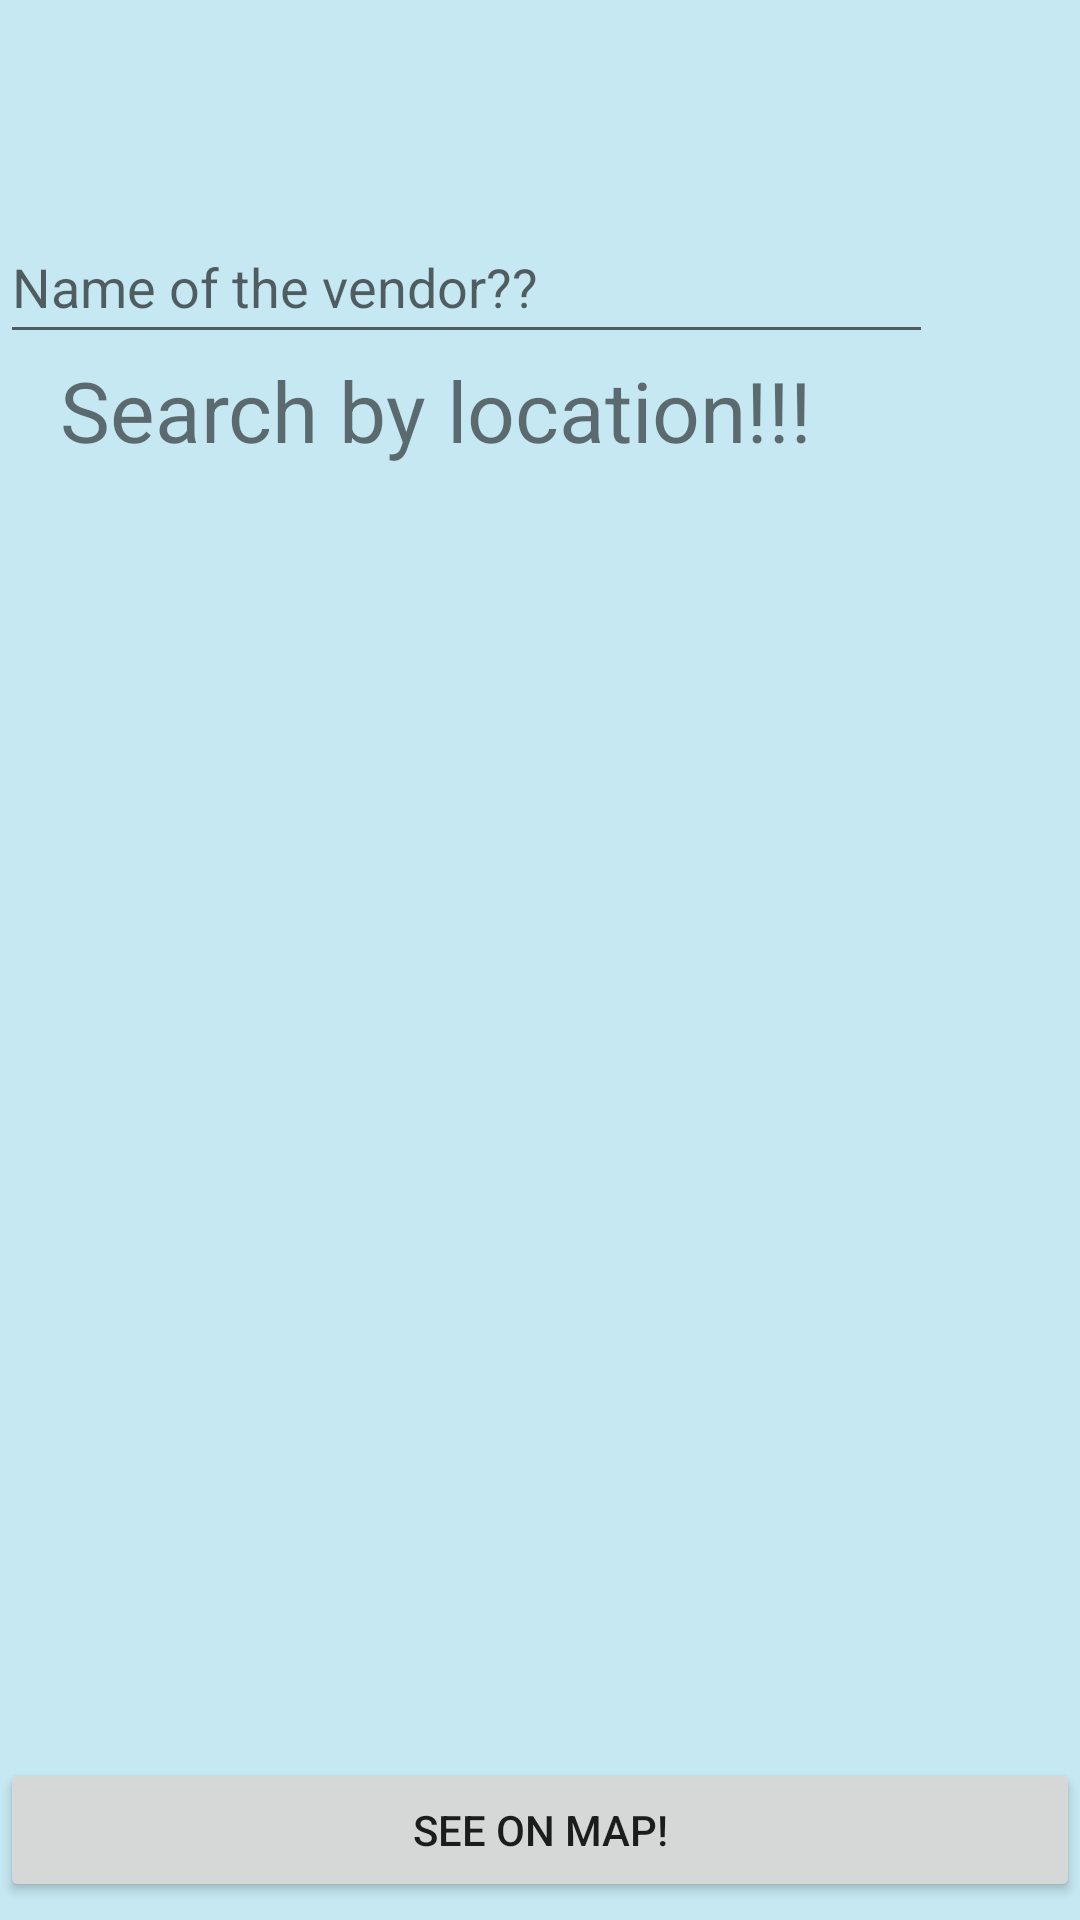

Layout XML and referenced resources for this Android screen:
<!-- AndroidManifest.xml: application theme Theme.LocalVendorSupplyChain -->
<!-- res/layout/activity_location_search.xml -->
<?xml version="1.0" encoding="utf-8"?>
<androidx.constraintlayout.widget.ConstraintLayout xmlns:android="http://schemas.android.com/apk/res/android"
    xmlns:app="http://schemas.android.com/apk/res-auto"
    xmlns:tools="http://schemas.android.com/tools"
    android:layout_width="match_parent"
    android:layout_height="match_parent"
    tools:context=".locationSearchActivity">

    <LinearLayout
        android:layout_width="match_parent"
        android:layout_height="match_parent"
        android:orientation="vertical"
        android:background="#778AD2E8"
        tools:layout_editor_absoluteX="53dp"
        tools:layout_editor_absoluteY="169dp">

        <LinearLayout
            android:layout_width="match_parent"
            android:layout_height="wrap_content"
            android:layout_marginTop="70dp"
            android:orientation="horizontal">

            <EditText
                android:id="@+id/searchWithName"
                android:layout_width="350dp"
                android:layout_height="match_parent"
                android:layout_weight="1"
                android:hint="Name of the vendor??"/>

            <Button
                android:id="@+id/searchWithNameButton"
                android:layout_width="wrap_content"
                android:layout_height="wrap_content"
                android:background="@drawable/ic_baseline_search_24"
                android:layout_weight="1"
                />
        </LinearLayout>

        <LinearLayout
            android:layout_width="match_parent"
            android:layout_height="wrap_content"
            android:orientation="horizontal">

            <TextView
                android:id="@+id/textView25"
                android:layout_width="350dp"
                android:layout_height="match_parent"
                android:layout_weight="1"
                android:text="Search by location!!!"
                android:textSize="28dp"
                android:paddingLeft="20dp"/>

            <Button
                android:id="@+id/searchWithLocationButton"
                android:layout_width="wrap_content"
                android:layout_height="wrap_content"
                android:background="@drawable/ic_baseline_my_location_24"
                android:layout_weight="1" />
        </LinearLayout>

        <ListView
            android:layout_width="match_parent"
            android:layout_height="420dp" >

        </ListView>

        <LinearLayout
            android:layout_width="match_parent"
            android:layout_height="wrap_content"
            android:orientation="horizontal">

            <Button
                android:id="@+id/seeOnMapButton"
                android:layout_width="wrap_content"
                android:layout_height="wrap_content"
                android:layout_weight="1"
                android:text="See on map!" />
        </LinearLayout>
    </LinearLayout>
</androidx.constraintlayout.widget.ConstraintLayout>
<!-- resources referenced by this layout -->
<resources>
  <style name="Theme.LocalVendorSupplyChain" parent="Theme.MaterialComponents.Light.DarkActionBar.Bridge">
          
          <item name="colorPrimary">#E35C5C</item>
          <item name="colorPrimaryVariant">#FF0000</item>
          <item name="colorOnPrimary">@color/white</item>
          
          <item name="colorSecondary">@color/teal_200</item>
          <item name="colorSecondaryVariant">@color/teal_700</item>
          <item name="colorOnSecondary">@color/black</item>
          
          <item name="android:statusBarColor" tools:targetApi="l">?attr/colorPrimaryVariant</item>
          
      </style>
  <!-- not gathered from this repository: default colours our renderer supplied (Android Studio template values) -->
  <color name="teal_200">#FF03DAC5</color>
  <color name="teal_700">#FF018786</color>
  <color name="black">#FF000000</color>
  <color name="white">#FFFFFFFF</color>
</resources>
